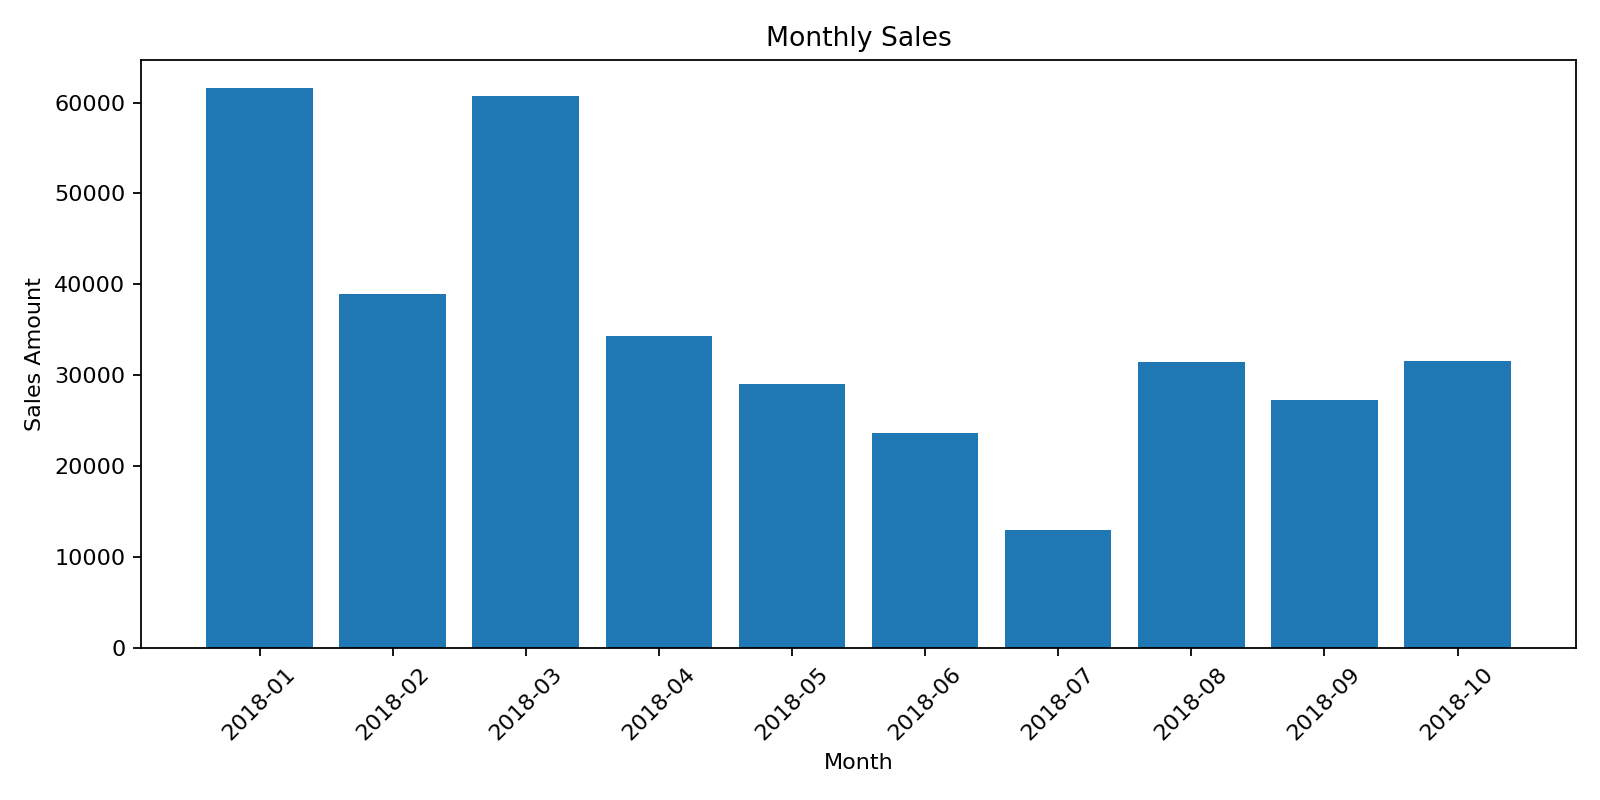

Data behind this chart, as committed beside it:
Month, Amount, Profit
2018-01, 61632, 9684
2018-02, 38962, 8465
2018-03, 60694, 7793
2018-04, 34330, 4192
2018-05, 29093, -3730
2018-06, 23658, 420
2018-07, 12966, -2138
2018-08, 31492, 2068
2018-09, 27283, -1399
2018-10, 31613, 2959
2018-11, 48469, 10253
2018-12, 37579, -1604
